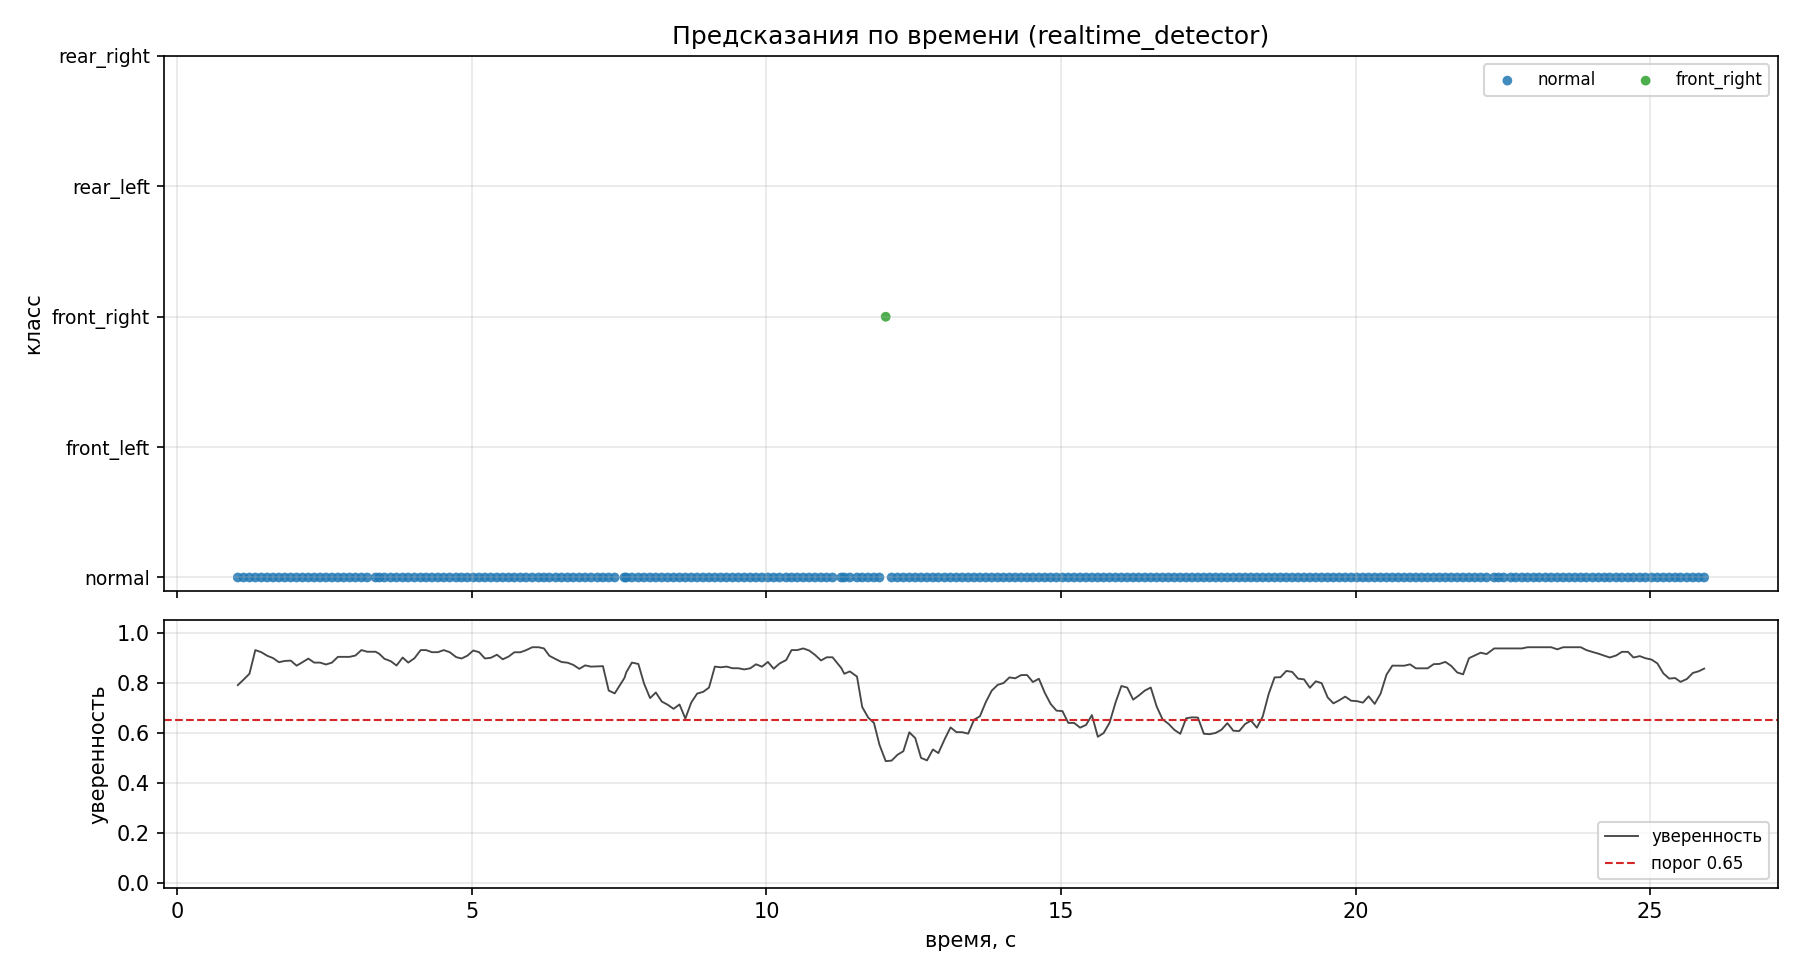

Values plotted in this chart, from the file beside it:
elapsed_s, prediction, confidence
1.027, normal, 0.7905
1.125, normal, 0.8126
1.225, normal, 0.8362
1.324, normal, 0.9308
1.425, normal, 0.9225
1.526, normal, 0.9081
1.625, normal, 0.8988
1.725, normal, 0.8823
1.825, normal, 0.8873
1.926, normal, 0.8887
2.025, normal, 0.8685
2.125, normal, 0.8824
2.224, normal, 0.8967
2.324, normal, 0.8807
2.424, normal, 0.8807
2.524, normal, 0.8731
2.625, normal, 0.8807
2.726, normal, 0.9037
2.825, normal, 0.9037
2.926, normal, 0.9037
3.025, normal, 0.9092
3.125, normal, 0.9309
3.223, normal, 0.9242
3.365, normal, 0.9242
3.428, normal, 0.9159
3.516, normal, 0.8960
3.624, normal, 0.8862
3.721, normal, 0.8690
3.825, normal, 0.9010
3.920, normal, 0.8807
4.026, normal, 0.8983
4.131, normal, 0.9308
4.224, normal, 0.9308
4.322, normal, 0.9225
4.424, normal, 0.9225
4.522, normal, 0.9308
4.624, normal, 0.9225
4.734, normal, 0.9026
4.824, normal, 0.8971
4.922, normal, 0.9081
5.024, normal, 0.9291
5.123, normal, 0.9225
5.221, normal, 0.8972
5.322, normal, 0.9000
5.425, normal, 0.9122
5.524, normal, 0.8940
5.624, normal, 0.9050
5.720, normal, 0.9221
5.824, normal, 0.9221
5.919, normal, 0.9304
6.025, normal, 0.9422
6.133, normal, 0.9422
6.224, normal, 0.9375
6.315, normal, 0.9081
6.425, normal, 0.8944
6.522, normal, 0.8830
6.624, normal, 0.8803
6.720, normal, 0.8717
6.824, normal, 0.8558
6.922, normal, 0.8697
... 190 more rows
